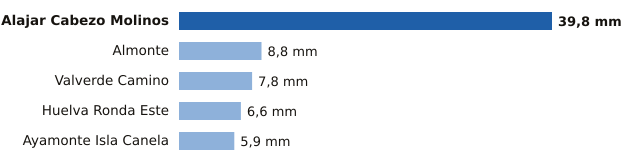

The file beside this chart, header and first rows:
estacion, provincia, mm
Alajar Cabezo Molinos, Huelva, 39.8
Almonte, Huelva, 8.8
Valverde Camino, Huelva, 7.8
Huelva Ronda Este, Huelva, 6.6
Ayamonte Isla Canela, Huelva, 5.9
